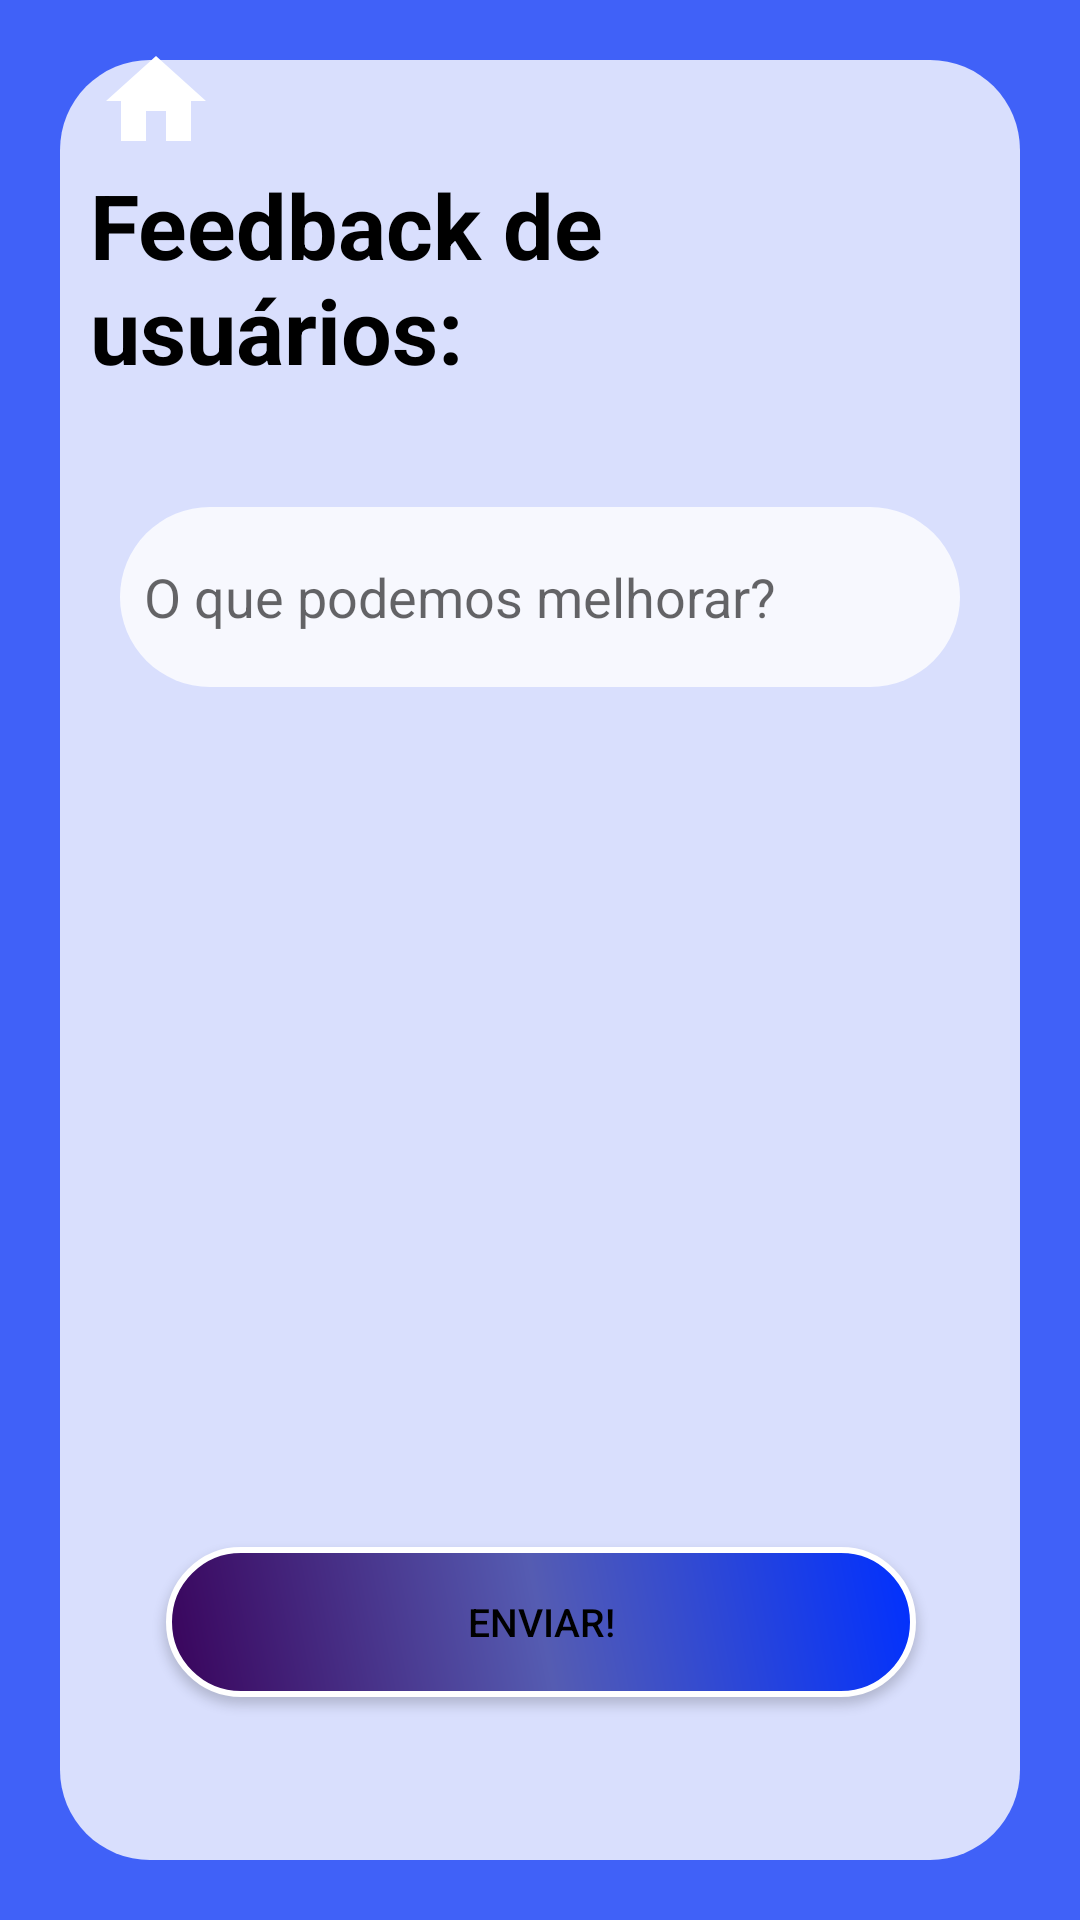

Here is an Android app screen rendered from its layout file. Give the layout XML and the strings, colors and styles it references.
<!-- AndroidManifest.xml: application theme Theme.ProjetoMenandro -->
<!-- res/layout/feedback_cliente.xml -->
<?xml version="1.0" encoding="utf-8"?>
<androidx.constraintlayout.widget.ConstraintLayout xmlns:android="http://schemas.android.com/apk/res/android"
    xmlns:app="http://schemas.android.com/apk/res-auto"
    xmlns:tools="http://schemas.android.com/tools"
    android:layout_width="match_parent"
    android:layout_height="match_parent"
    android:background="@color/AZUL_PRIMARIA"
    tools:context=".Activity.Feedback">

    <ImageButton
        android:id="@+id/voltarmenu1"
        android:layout_width="40dp"
        android:layout_height="40dp"
        android:layout_marginLeft="20dp"
        android:background="@drawable/homeblack"
        app:layout_constraintBottom_toBottomOf="parent"
        app:layout_constraintEnd_toEndOf="parent"
        app:layout_constraintHorizontal_bias="0.04"
        app:layout_constraintStart_toStartOf="parent"
        app:layout_constraintTop_toTopOf="parent"
        app:layout_constraintVertical_bias="0.023"
        tools:ignore="NotSibling" />

    <View
        android:id="@+id/containerlogin"
        android:layout_width="match_parent"
        android:layout_height="600dp"
        android:layout_marginHorizontal="20dp"
        android:background="@drawable/container_edit_text_login"
        app:layout_constraintBottom_toBottomOf="parent"
        app:layout_constraintEnd_toEndOf="parent"
        app:layout_constraintStart_toStartOf="parent"
        app:layout_constraintTop_toTopOf="parent" />

    <TextView
        android:id="@+id/texttittle1"
        android:layout_width="300dp"
        android:layout_height="wrap_content"
        android:layout_marginTop="24dp"
        android:text="Feedback de usuários:"
        android:textColor="@color/black"
        android:textSize="30sp"
        android:textStyle="bold"
        app:layout_constraintBottom_toTopOf="@+id/EditFeedback"
        app:layout_constraintEnd_toEndOf="@id/containerlogin"
        app:layout_constraintHorizontal_bias="0.492"
        app:layout_constraintStart_toStartOf="@id/containerlogin"
        app:layout_constraintTop_toTopOf="@id/containerlogin"
        app:layout_constraintVertical_bias="0.214" />

    <EditText
        android:id="@+id/EditFeedback"
        android:layout_width="match_parent"
        android:layout_height="60dp"
        android:layout_marginHorizontal="40dp"
        android:layout_marginTop="100dp"
        android:background="@drawable/container_edit_text_login"
        android:hint="O que podemos melhorar?"
        android:inputType="text"
        android:padding="8dp"
        app:layout_constraintBottom_toBottomOf="@+id/containerlogin"
        app:layout_constraintEnd_toEndOf="@+id/containerlogin"
        app:layout_constraintStart_toStartOf="@+id/containerlogin"
        app:layout_constraintTop_toTopOf="@+id/containerlogin"
        app:layout_constraintVertical_bias="0.111" />

    <androidx.appcompat.widget.AppCompatButton
        android:id="@+id/FeedBack"
        style="@style/Button1"
        android:layout_width="250dp"
        android:layout_height="50dp"
        android:layout_marginBottom="52dp"
        android:text="Enviar!"
        android:textColor="@color/black"
        app:layout_constraintBottom_toBottomOf="@+id/containerlogin"
        app:layout_constraintEnd_toEndOf="@+id/containerlogin"
        app:layout_constraintHorizontal_bias="0.495"
        app:layout_constraintStart_toStartOf="@+id/containerlogin"
        app:layout_constraintTop_toBottomOf="@+id/EditFeedback"
        app:layout_constraintVertical_bias="0.992" />

</androidx.constraintlayout.widget.ConstraintLayout>
<!-- resources referenced by this layout -->
<resources>
  <color name="AZUL_PRIMARIA">#4061F8</color>
  <color name="black">#FF000000</color>
  <!-- drawable container_edit_text_login (drawable) -->
  <?xml version="1.0" encoding="utf-8"?>
  <shape xmlns:android="http://schemas.android.com/apk/res/android"
      android:shape="rectangle">
  
      <solid android:color="#CCFFFFFF"/>
      <corners android:radius="30dp"/>
  
  </shape>
  <!-- drawable homeblack (drawable) -->
  <vector xmlns:android="http://schemas.android.com/apk/res/android" android:height="20dp" android:tint="#fff" android:viewportHeight="24" android:viewportWidth="24" android:width="24dp">
        
      <path android:fillColor="@android:color/white" android:pathData="M10,20v-6h4v6h5v-8h3L12,3 2,12h3v8z"/>
      
  </vector>
  <style name="Button1">
          <item name="android:layout_width">match_parent</item>
          <item name="android:layout_height">wrap_content</item>
          <item name="android:layout_marginLeft">40dp</item>
          <item name="android:layout_marginRight">40dp</item>
          <item name="android:layout_marginTop">10dp</item>
          <item name="android:layout_marginBottom">10dp</item>
          <item name="android:background">@drawable/buttongames</item>
          <item name="android:padding">5dp</item>
          <item name="android:gravity">center</item>
          <item name="android:textColor">@color/white</item>
          <item name="android:textSize">13sp</item>
      </style>
  <style name="Theme.ProjetoMenandro" parent="Theme.MaterialComponents.Light.NoActionBar">
          
          <item name="colorPrimary">@color/colorPrimary</item>
          <item name="colorPrimaryDark">@color/colorPrimaryDark</item>
          <item name="colorAccent">@color/colorAccent</item>
      </style>
  <!-- drawable buttongames (drawable) -->
  <?xml version="1.0" encoding="utf-8"?>
  <shape xmlns:android="http://schemas.android.com/apk/res/android">
      <gradient
          android:type="linear"
          android:startColor="#39035b"
          android:centerColor="#555cb2"
          android:endColor="#0030ff"
          android:angle="45"
          />
      <corners android:radius="30dp"/>
      <stroke android:width="2dp" android:color="@color/white"/>
  </shape>
  <color name="white">#FFFFFFFF</color>
  <color name="colorPrimary">#2196F3</color>
  <color name="colorPrimaryDark">#1976D2</color>
  <color name="colorAccent">#FF4081</color>
</resources>
